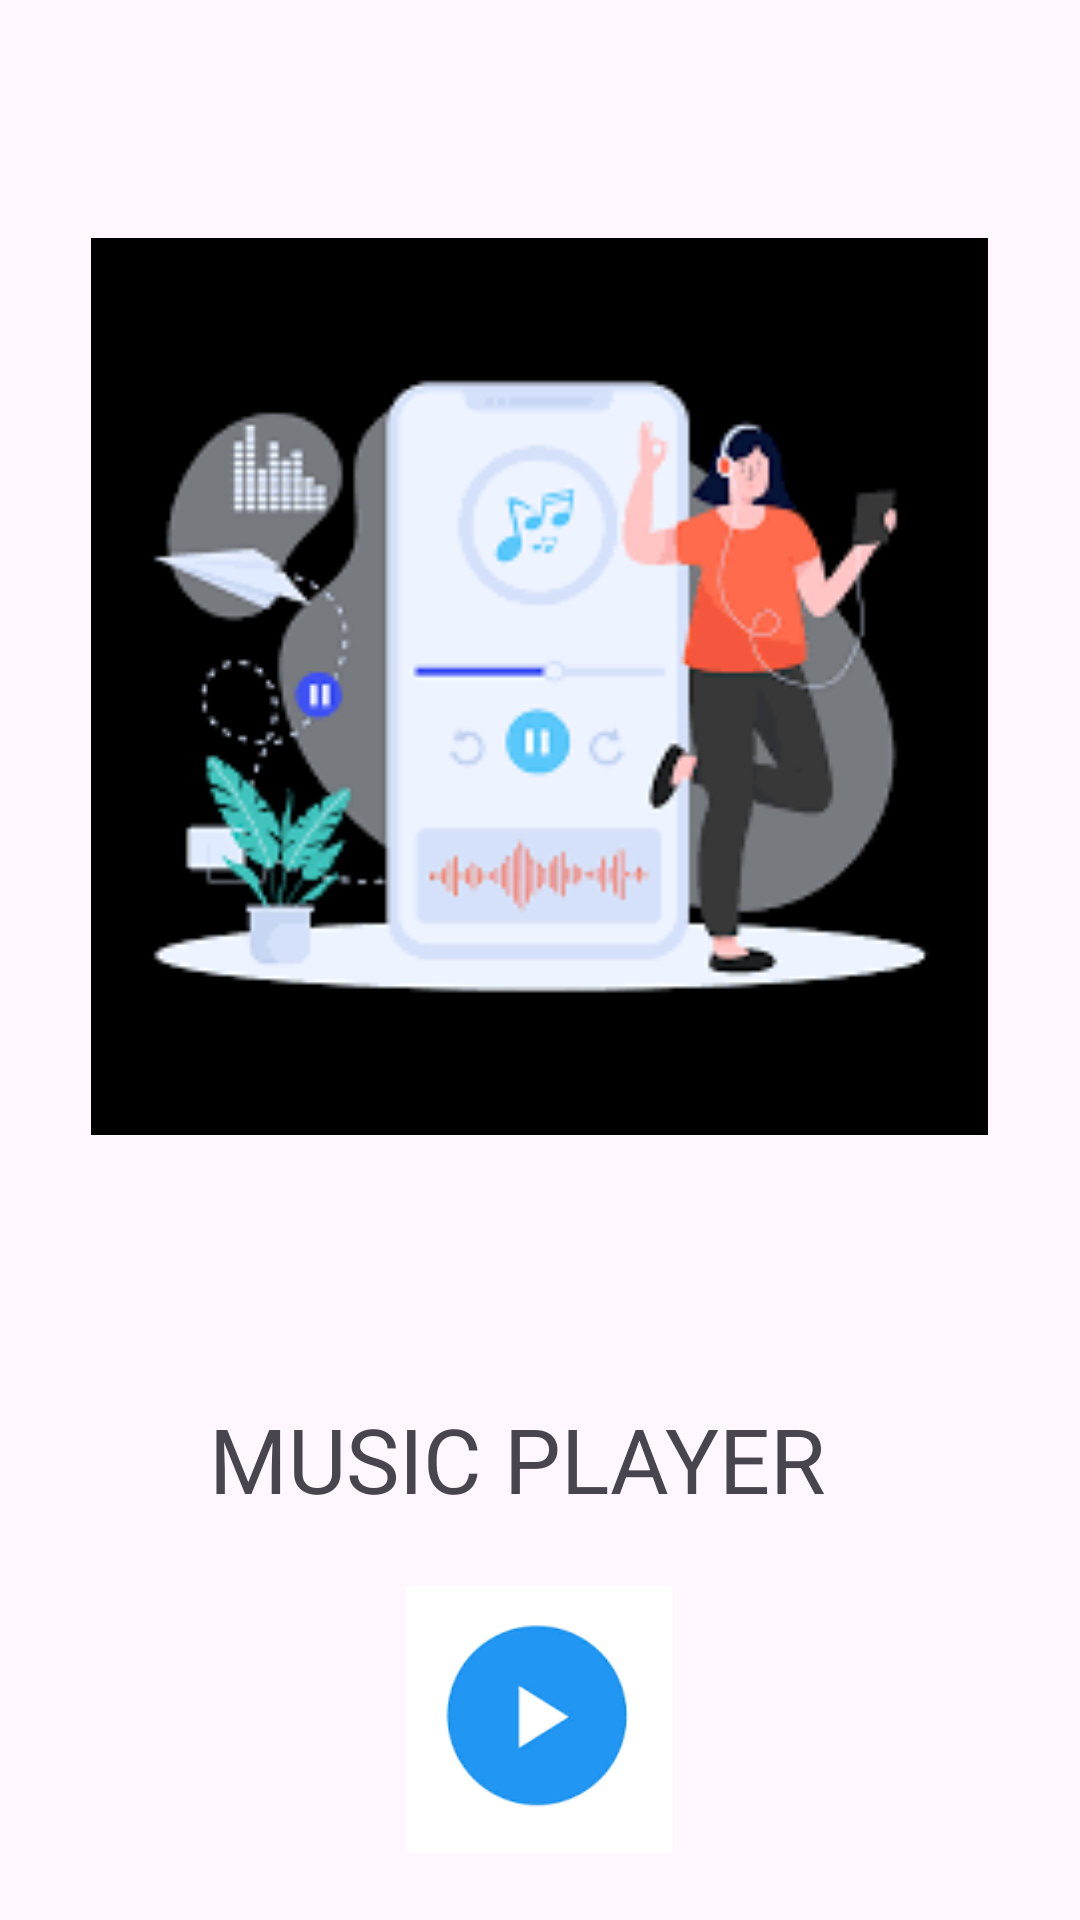

Android layout source for this screen:
<!-- AndroidManifest.xml: application theme Theme.Rammusicplayer -->
<!-- res/layout/activity_main.xml -->
<?xml version="1.0" encoding="utf-8"?>
<androidx.constraintlayout.widget.ConstraintLayout
    xmlns:android="http://schemas.android.com/apk/res/android"
    xmlns:app="http://schemas.android.com/apk/res-auto"
    xmlns:tools="http://schemas.android.com/tools"
    android:layout_width="match_parent"
    android:layout_height="match_parent"
    tools:context=".MainActivity">

    <ImageView
        android:id="@+id/imageView"
        android:layout_width="299dp"
        android:layout_height="413dp"
        android:src="@drawable/img"
        app:layout_constraintBottom_toTopOf="@+id/text"
        app:layout_constraintEnd_toEndOf="parent"
        app:layout_constraintHorizontal_bias="0.495"
        app:layout_constraintStart_toStartOf="parent"
        app:layout_constraintTop_toTopOf="parent"
        app:layout_constraintVertical_bias="0.177" />

    <TextView
        android:id="@+id/text"
        android:layout_width="wrap_content"
        android:layout_height="wrap_content"
        android:layout_marginTop="8dp"
        android:text="MUSIC PLAYER"
        android:textSize="30dp"
        android:textStyle="normal"
        app:layout_constraintBottom_toTopOf="@+id/icon"
        app:layout_constraintEnd_toEndOf="parent"
        app:layout_constraintHorizontal_bias="0.45"
        app:layout_constraintStart_toStartOf="parent"
        app:layout_constraintTop_toBottomOf="@+id/imageView" />

    <ImageView
        android:id="@+id/icon"
        android:layout_width="138dp"
        android:layout_height="89dp"
        android:src="@drawable/img_1"
        app:layout_constraintBottom_toBottomOf="parent"
        app:layout_constraintEnd_toEndOf="parent"
        app:layout_constraintHorizontal_bias="0.498"
        app:layout_constraintStart_toStartOf="parent"
        app:layout_constraintTop_toBottomOf="@id/text"
        app:layout_constraintVertical_bias="1.0" />
</androidx.constraintlayout.widget.ConstraintLayout>
<!-- resources referenced by this layout -->
<resources>
  <!-- drawable img: png bitmap (drawable, 10364 bytes) -->
  <!-- drawable img_1: png bitmap (drawable, 3602 bytes) -->
  <style name="Theme.Rammusicplayer" parent="Base.Theme.Rammusicplayer" />
  <style name="Base.Theme.Rammusicplayer" parent="Theme.Material3.DayNight.NoActionBar">
          
          
      </style>
</resources>
